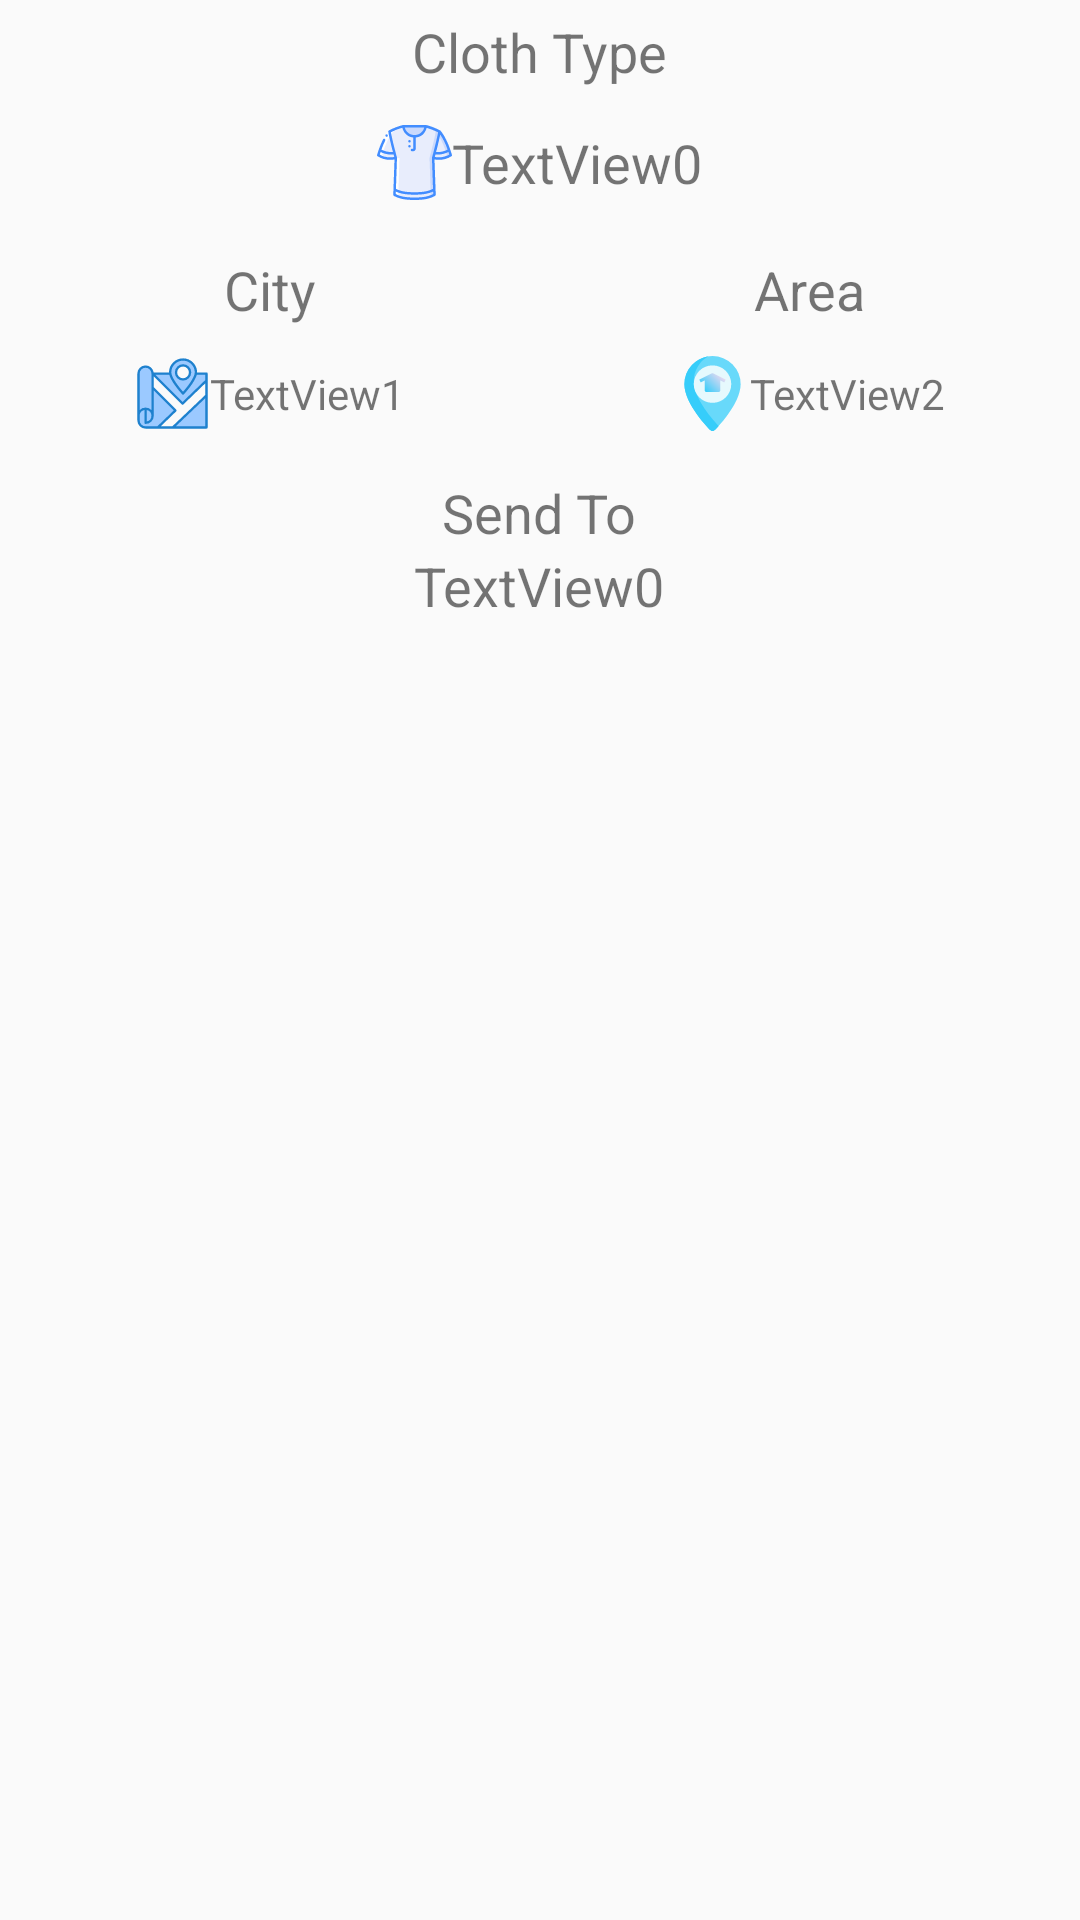

Layout XML and referenced resources for this Android screen:
<!-- AndroidManifest.xml: application theme AppTheme -->
<!-- res/layout/requested_cloth_listview.xml -->
<?xml version="1.0" encoding="utf-8"?>
<LinearLayout xmlns:android="http://schemas.android.com/apk/res/android"
    android:layout_width="match_parent"
    android:layout_height="match_parent"
    android:orientation="vertical"
    android:weightSum="100">



    <LinearLayout
        android:layout_width="match_parent"
        android:layout_height="wrap_content"
        android:gravity="center"
        android:orientation="vertical">
        <TextView
            android:layout_width="wrap_content"
            android:layout_height="wrap_content"
            android:layout_marginTop="5sp"
            android:text="Cloth Type"
            android:textSize="18sp"></TextView>
    <LinearLayout
        android:layout_width="match_parent"
        android:layout_height="50sp"
        android:gravity="center"
        android:orientation="horizontal">
        <ImageView
            android:layout_width="25sp"
            android:layout_height="25sp"
            android:src="@drawable/ic_shirt"></ImageView>
        <TextView
            android:layout_width="wrap_content"
            android:layout_height="wrap_content"
            android:textSize="18sp"
            android:text="TextView0"
            android:id="@+id/textView"
            android:gravity="center"></TextView>
    </LinearLayout>
    </LinearLayout>

    <LinearLayout
        android:layout_width="match_parent"
        android:layout_height="wrap_content"
        android:orientation="horizontal">



        <LinearLayout
            android:orientation="horizontal"
            android:layout_width="match_parent"
            android:layout_height="wrap_content"
            android:weightSum="100">
            <LinearLayout
                android:layout_width="match_parent"
                android:layout_height="wrap_content"
                android:gravity="center"
                android:orientation="vertical"
                android:layout_weight="50">
                <TextView
                    android:layout_width="wrap_content"
                    android:layout_height="wrap_content"
                    android:layout_marginTop="5sp"
                    android:text="City"
                    android:textSize="18sp"></TextView>

            <LinearLayout
                android:layout_width="match_parent"
                android:layout_height="wrap_content"
                android:orientation="horizontal"
                android:gravity="center"
                >
                <ImageView
                    android:layout_width="25sp"
                    android:layout_height="25sp"
                    android:src="@drawable/ic_map"></ImageView>
                <TextView
                    android:gravity="center"
                    android:text="TextView1"
                    android:textSize="14sp"
                    android:layout_width="wrap_content"
                    android:layout_height="45dp"
                    android:id="@+id/textView1"/>

            </LinearLayout>
            </LinearLayout>
            <LinearLayout
                android:layout_width="match_parent"
                android:layout_height="wrap_content"
                android:gravity="center"
                android:orientation="vertical"
                android:layout_weight="50">
                <TextView
                    android:layout_width="wrap_content"
                    android:layout_height="wrap_content"
                    android:layout_marginTop="5sp"
                    android:text="Area"
                    android:textSize="18sp"></TextView>

            <LinearLayout
                android:layout_width="match_parent"
                android:layout_height="wrap_content"
                android:orientation="horizontal"
                android:gravity="center"
                android:layout_weight="50">
                <ImageView
                    android:layout_width="25sp"
                    android:layout_height="25sp"
                    android:src="@drawable/ic_address"></ImageView>
                <TextView
                    android:gravity="center"
                    android:text="TextView2"
                    android:textSize="14sp"
                    android:layout_width="wrap_content"
                    android:layout_height="45dp"
                    android:id="@+id/textView2" />
            </LinearLayout>
            </LinearLayout>
        </LinearLayout>

    </LinearLayout>
    <LinearLayout
        android:layout_width="match_parent"
        android:layout_height="wrap_content"
        android:gravity="center"
        android:orientation="vertical">
        <TextView
            android:layout_width="wrap_content"
            android:layout_height="wrap_content"
            android:layout_marginTop="5sp"
            android:text="Send To"
            android:textSize="18sp"></TextView>

        <TextView
            android:layout_width="wrap_content"
            android:layout_height="wrap_content"
            android:textSize="18sp"
            android:text="TextView0"
            android:id="@+id/textView3"
            android:gravity="center"
            android:layout_marginBottom="7.5sp"></TextView>
    </LinearLayout>>
</LinearLayout>
<!-- resources referenced by this layout -->
<resources>
  <!-- drawable ic_address (drawable) -->
  <vector android:alpha="0.99" android:height="512dp"
      android:viewportHeight="192" android:viewportWidth="192"
      android:width="512dp" xmlns:aapt="http://schemas.android.com/aapt" xmlns:android="http://schemas.android.com/apk/res/android">
      <path android:fillColor="#67d9fb" android:pathData="m96,0a72.081,72.081 0,0 0,-72 72c0,50.73 63.634,114.948 66.343,117.657a8.078,8.078 0,0 0,11.314 0c2.709,-2.709 66.343,-66.927 66.343,-117.657a72.081,72.081 0,0 0,-72 -72z"/>
      <path android:fillColor="#34cdfa" android:pathData="m48,64a72.058,72.058 0,0 1,37.61 -63.24,72.1 72.1,0 0,0 -61.61,71.24c0,50.73 63.634,114.948 66.343,117.657a8.078,8.078 0,0 0,11.314 0c0.623,-0.623 4.475,-4.509 10.031,-10.729 -12.514,-13.095 -63.688,-69.428 -63.688,-114.928z"/>
      <path android:fillColor="#e6f9fe" android:pathData="M96,72m-48,0a48,48 0,1 1,96 0a48,48 0,1 1,-96 0"/>
      <path android:pathData="m129.789,60.422 l-32,-16a4,4 0,0 0,-3.578 0l-32,16 3.578,7.156 10.211,-5.106v25.528a4,4 0,0 0,4 4h32a4,4 0,0 0,4 -4v-25.528l10.211,5.106z">
          <aapt:attr name="android:fillColor">
              <gradient android:endX="116.756" android:endY="47.389"
                  android:startX="75.244" android:startY="88.901" android:type="linear">
                  <item android:color="#FF34CDFA" android:offset="0"/>
                  <item android:color="#FFE8D9F1" android:offset="1"/>
              </gradient>
          </aapt:attr>
      </path>
  </vector>
  <!-- drawable ic_map: vector/xml drawable (drawable, 2103 chars, omitted) -->
  <!-- drawable ic_shirt: vector/xml drawable (drawable, 6884 chars, omitted) -->
  <style name="AppTheme" parent="Theme.AppCompat.Light.DarkActionBar">
          
          <item name="colorPrimary">@color/colorPrimary</item>
          <item name="colorPrimaryDark">@color/colorPrimaryDark</item>
          <item name="colorAccent">@color/colorAccent</item>
      </style>
  <color name="colorPrimary">#00BCD4</color>
  <color name="colorPrimaryDark">#00BCD4</color>
  <color name="colorAccent">#D81B60</color>
</resources>
